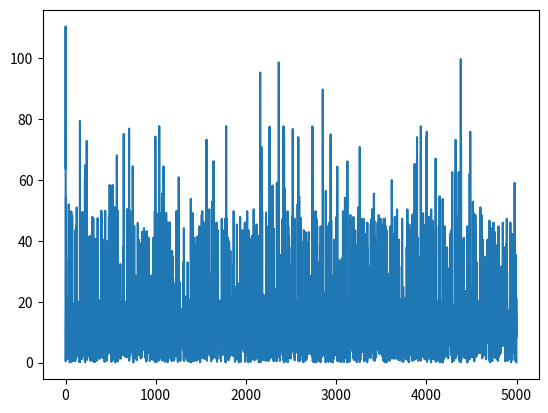

The matplotlib source for this figure:
import numpy as np
from math import exp
import random
import matplotlib.pyplot as plt

def print_net(n):
    print("================")
    for l in n.Network:
        print("layer")
        for n in l:
            print(n)
    print("================")

#s = Sigmoid()
#print(s.Derivative(0))
#============================================================================
class BackProp:
    def __init__(self) -> None:
        pass

    def GetGrad(self, net, input, target, output):
        depth = len(net.Network)
        for i in range(depth-1, -1, -1):
            pass

class Neuron:
    Weights: list()
    Activation: callable

    def __init__(self, inp_dim, rng, act):
        self.Activation = act
        self._initializeWeights(inp_dim, rng)

    def _initializeWeights(self, inp_dim, rng):
        self.Weights = [rng() for i in range(inp_dim + 1)]

    def Evaluate(self, input, input_roc=[]):#input_roc might be redundant (monkey moment(s))
        dotprod = np.dot(self.Weights, input)
        w_grads = []
        i_grads = []
        dim = len(self.Weights)
        if input_roc==[]:
            input_roc = [1 for i in range(dim)]
        for i in range(dim):
            w_grads.append(input[i]*self.Activation[1](dotprod))
            i_grads.append(input_roc[i]*self.Weights[i]*self.Activation[1](dotprod))
        return (self.Activation[0](dotprod), w_grads, i_grads)

    def printWeights(self):
        print(self.Weights)

    def __str__(self):
        return str(self.Weights)

class CostNeuron(Neuron):
    def Evaluate(self, input, target, input_roc=[]):
        tot = 0
        for i in range(len(input)):
            tot += target[i]-input[i]
        deriv = 2*(tot)
        return [np.linalg.norm(np.subtract(input, target)), tot] 
        #Generalize (abstract it)

class Net:
    Activations: callable
    Length: callable
    Network: list()
    GradientVector: list()

    _numWeights: int

    def __init__(self, dimensions, activations, norm):
        self.Activations = activations
        self.Length = norm
        self._numWeights=0
        for d in dimensions[1:]:
            self._numWeights+=(d+1)
        #print(self._numWeights)
        self._initializeNet(dimensions)

    def _initializeNet(self, network_dimensions, seed=[], genFunc=lambda: random.random()):
        """
        initialize network (randomly if no seed given)
        """
        self.Network = []
        self.GradientVector = []#[0 for i in range(self._numWeights)]
        #setWeights = np.vectorize(lambda x: x.append(genFunc()))#septVigts

        for i in range (1, len(network_dimensions)):
            layer = []
            for neur in range (network_dimensions[i]):
                layer.append(Neuron(network_dimensions[i-1],  genFunc, self.Activations[i-1]))
            self.Network.append(layer)
        #Append cost layer
        #c_neur = Neuron(2, None, None, True)

    def __str__(self):
        return str(self.Network)
  
    def _evaluate(self, input, curr=0, derivs=[]):
        #print(curr)
        if (curr == len(self.Network)):
            return (input[1:], derivs)
        output = [1]
        partials = []

        for neur in self.Network[curr]:
            res = neur.Evaluate(input)
            #self.GradientVector.extend(res[1])
            output.append(res[0])
            partials.append((res[1], res[2]))

        derivs.append(partials)
        return self._evaluate(output, curr+1, derivs)

    #def _numWeights(self):
    #    return np.sum(self.Dimensions)

   #def back_forth_prop:
        #propoagate back and forth between EIT->E2->DC->four-corners-of-MC->M3->MC->repeat

    def _error(self, a, b):
        """
        Get error between two datapoints
        """
        return self.Length[0](np.subtract(a-b))#consider outsourcing subtract

    def _backProp(self, input, target, prev=[]):#target includes the 1
        """
        backpropogate errors through network recursively, update weights
        """
        #self.Network.append('backpropped (!)') A+ implementation
        #neurror

        self.GradientVector = []
        result = self._evaluate(input)
        err = self._error(result, target)
        print(err)
        layers = len(result[1])
        if prev==[]:
            prev = [1 for i in range(len(target))]
        for i in range(layers-1, -1, -1):
            for neur in result[1][i]:
                for weight in range(len(result[1][i][0])):
                    self.GradientVector.append()

    def _backProp_n(self, output, target, blayer = 0, prev = []):#prev is partial derivs of cost function w.r.t. last layer output
        local_partials_d_dw = output[1][0]
        local_partials_d_do = output[1][1]
        cur_grads = [local_partials_d_dw[i]*prev[i] for i in range(len(prev))]
        #next_grads = [not me]
    #def _calcGrad()

    def _getCost(self, hypo, target):
        diff = np.subtract(hypo, target)
        grad = [self.Length[1](diff[i]) for i in range(len(diff))]
        return [self.Length[0](diff), grad]

    def _susser(self, output, layer, out_d_d, grad, l_rate = 0.03, lionless = False):
        if layer<0:
            return grad
        cur_grads = []
        cur_grads = []#np.empty(len(output[1][layer])*len(output[1][layer][0][0]))
        l = output[1][layer]
        prev_outs = [0 for i in range(len(l[0][0]))]
        for i in range(len(l)): #loop thru each neuron in layer 
            neuron = l[i]
            #print(neuron)
            d_dw = neuron[0] #derivs wrt weights
            d_dx = neuron[1] #derivs wrt inputs
            #d_outs = out_d_d[1]
            #print("doubts:", d_outs)
            #for j in range(len(d_dw)):
            #cur_grads = cur_grads + [out_d_d[i]*d_dw[j] for j in range(d_dw)]
            temp_outs = []
            for j in range(len(d_dw)):
                cur_grads.append(out_d_d[i]*d_dw[j])
                temp_outs.append(out_d_d[i]*d_dx[j])
                #update weights right here (?)
                #print(out_d_d[i]*d_dw[j])
                #self.Network[layer][i].Weights[j] -= out_d_d[i]*d_dw[j]*0.03#xp(-1*out_d_d[i]*d_dw[j])
                #self.Network[layer][i].Weights[j] -= out_d_d[i]*d_dw[j]*0.03
                lion = 0
                if out_d_d[i]*d_dw[j] < 0:
                    lion = -1
                elif out_d_d[i]*d_dw[j] > 0:
                    lion = 1
                #lion += out_d_d[i]*d_dw[j]*lionless
                if lionless:
                    lion = out_d_d[i]*d_dw[j]
                self.Network[layer][i].Weights[j] -= lion*l_rate
            #temp_outs += [out_d_d[i]*d_dx[j] for j in range(d_dx)]
            prev_outs = np.add(prev_outs, temp_outs)
            #cur_grads = np.add(cur_grads, )
            #out_ds += 
        return self._susser(output, layer-1, prev_outs, grad + cur_grads)
        #out_ds = 

           # d_dw = l[0]
           # d_dx = l[1]



        #cur_grads = [d_dw[i]*out_d_d[i] for i in range(len(d_dw))]

        #cur_grads = []

    #Publics
    def GetLayer(self, depth):
        """
        Get layer at given depth
        """
        return self.Network[depth]
'''
#Test(s)
sigmoid = lambda x:1/(1+exp(-1*x))
d_dx_sigmoid = lambda x:sigmoid(x)*(1-sigmoid(x))
#n = Net([2, 3, 2, 3, 5], [[sigmoid, d_dx_sigmoid] for i in range(4)], [lambda a:np.linalg.norm(a), lambda a: 2*a])
n = Net([2, 1, 1, 2], [[sigmoid, d_dx_sigmoid] for i in range(2)] + [[lambda x:x, lambda x:1]], [lambda a:np.linalg.norm(a), lambda a: 2*a])

res = n._evaluate([1, 1, 1])

#print("derivs: ", res[1])
#print_net(n)
#print(n.GradientVector)
bp = BackProp()
bp.GetGrad(n, [], [], [])

for d in res[1]:
    print("L")
    for p in d:
        print(p)

def b_prop(res, layers):
    ind = layers-1
    layer = res[1][ind]
    

b_prop(res, 3)

neur = Neuron(2, lambda : 1, [sigmoid, d_dx_sigmoid])
c_neur = CostNeuron(3,  lambda : 1, [sigmoid, d_dx_sigmoid])#fix params
#print("Eval_Result: ", c_neur.Evaluate([1, 2, 2], [1, 2, 3]))
#print(neur)
#print(neur.Evaluate([1, 1, 1])[0])

#print(neur.Evaluate([1, 1, 1])[1])
'''
'''
L
([0.21646371070662088, 0.21646371070662088, 0.21646371070662088], [0.023298310088874834, 0.06017903508249897, 0.08280784850208056])
L
([0.18530551108987986, 0.12658759816004056], [0.16858080135412962, 0.05756391367055788])
L
([0.2232145669668299, 0.16838215712831228], [0.09444668972928201, 0.07591037060305607])
([0.2028502258481585, 0.15302029373089238], [0.07658835468975284, 0.1486404021046774])
'''
'''

#print(n._getCost([0, 1, 0], [1, 0, 0]))#output, target
#cost = n._getCost()
print("output:", res[0])
print("target:", [1, 1])
print("gradient: ", n._susser(res, 2, n._getCost(res[0], [1, 1])[1], []))
'''
t_net = Net([1, 1, 2, 4, 1], [[lambda x:x, lambda x:1] for i in range(4)], [lambda a:np.linalg.norm(a), lambda a: 2*a])
r1 = t_net._evaluate([1, 2]) #input of 2 (1 is bias), -> we want output 4 (trying to recreate *2 function)
print("Layers:")
for l in t_net.Network:
    print("L")
    for n in l:
        print(n)
print("Derivs:")
for d in r1[1]:
    print("L")
    for p in d:
        print(p)
#print("layers: ", len(r1[1]))
#print("layers?: ", len(t_net.Network))
'''
cost = t_net._getCost(r1[0], 4) #tuple of cost and deriv wrt input
grad = t_net._susser(r1, 2, cost[1], [])
normalized_g = grad/np.linalg.norm(grad)
print("out: ", r1[0])
print("target: ", 4)
print("cost: ", cost[0])
print("grad: (not me)", grad)
print("normalized: ", normalized_g)
print("New Layers:")
for l in t_net.Network:
    print("L")
    for n in l:
        print(n)
r2 = t_net._evaluate([1, 2])
cost = t_net._getCost(r2[0], 4) #tuple of cost and deriv wrt input
grad = t_net._susser(r2, 2, cost[1], [])
r3 = t_net._evaluate([1, 2])
cost = t_net._getCost(r3[0], 4) #tuple of cost and deriv wrt input
grad = t_net._susser(r3, 2, cost[1], [])
r4 = t_net._evaluate([1, 2])

print("new: ", r2[0])
print("newer: ", r3[0])
print("newer still: ", r4[0])
'''
costs = []
results = []
mini = None
for i in range(5000):
    input = np.random.randint(1, 100)
    r = t_net._evaluate([1, input])#input])
    #print("#", i, r[0])
    cost = t_net._getCost(r[0], 2*input) #tuple of cost and deriv wrt input
    costs.append(abs(cost[0]))
    if mini == None or mini > cost[0]:
        mini = cost[0]
    if i > 500 and abs(cost[0]) < min(0.05, mini):
        break
    #grad = t_net._susser(r, 2, cost[1], [], (1.0/(i+2)), i) #result, starting layer #, cost deriv
    l = False
    if i > 100:
        l = True
    grad = t_net._susser(r, 3, cost[1], [], (1.0/(i+2))) #result, starting layer #, cost deriv
    results.append(r)
#for l in t_net.Network:
#print(costs)
print(t_net._evaluate([1, 8])[0])
print(t_net._evaluate([1, 3])[0])
#print(results[len(results)-1][0])
print("cost: ", costs[len(costs)-1])

plt.plot(costs)
plt.show()


